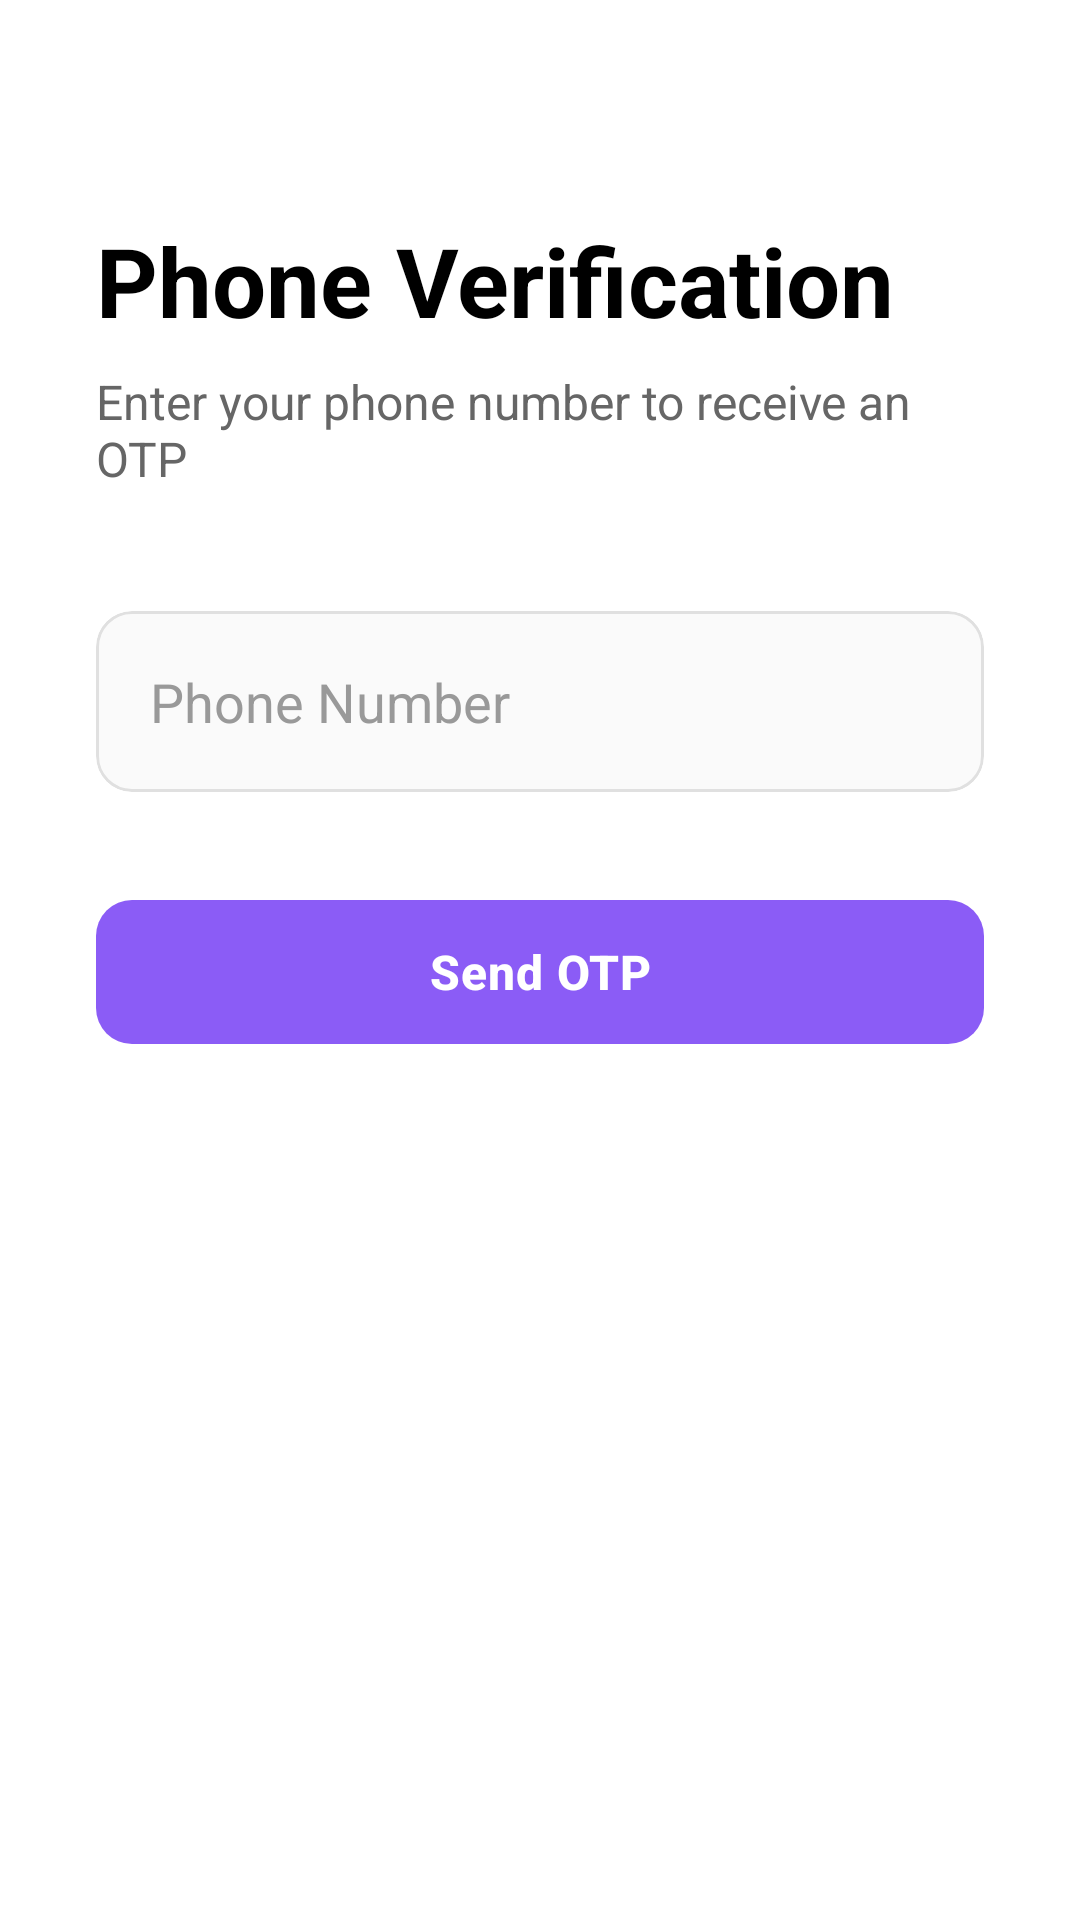

Reconstruct the res/layout file that produces this screen, plus the resources it refers to.
<!-- AndroidManifest.xml: application theme Theme.EventLink -->
<!-- res/layout/activity_login_phone_number.xml -->
<?xml version="1.0" encoding="utf-8"?>
<ScrollView xmlns:android="http://schemas.android.com/apk/res/android"
    xmlns:app="http://schemas.android.com/apk/res-auto"
    android:layout_width="match_parent"
    android:layout_height="match_parent"
    android:fillViewport="true"
    android:background="#FFFFFF">

    <androidx.constraintlayout.widget.ConstraintLayout
        android:layout_width="match_parent"
        android:layout_height="wrap_content"
        android:padding="32dp">

        <TextView
            android:id="@+id/textTitle"
            android:layout_width="wrap_content"
            android:layout_height="wrap_content"
            android:text="Phone Verification"
            android:textSize="32sp"
            android:textStyle="bold"
            android:textColor="#000000"
            android:layout_marginTop="40dp"
            app:layout_constraintTop_toTopOf="parent"
            app:layout_constraintStart_toStartOf="parent" />

        <TextView
            android:id="@+id/textSubtitle"
            android:layout_width="wrap_content"
            android:layout_height="wrap_content"
            android:text="Enter your phone number to receive an OTP"
            android:textSize="16sp"
            android:textColor="#666666"
            android:layout_marginTop="8dp"
            app:layout_constraintTop_toBottomOf="@id/textTitle"
            app:layout_constraintStart_toStartOf="parent" />

        <com.google.android.material.card.MaterialCardView
            android:id="@+id/cardPhone"
            android:layout_width="0dp"
            android:layout_height="wrap_content"
            android:layout_marginTop="40dp"
            app:layout_constraintTop_toBottomOf="@id/textSubtitle"
            app:layout_constraintStart_toStartOf="parent"
            app:layout_constraintEnd_toEndOf="parent"
            app:cardCornerRadius="12dp"
            app:cardElevation="0dp"
            app:strokeWidth="1dp"
            app:strokeColor="#E0E0E0"
            app:cardBackgroundColor="#FAFAFA">

            <EditText
                android:id="@+id/phoneno"
                android:layout_width="match_parent"
                android:layout_height="wrap_content"
                android:hint="Phone Number"
                android:inputType="phone"
                android:textColor="#000000"
                android:textColorHint="#999999"
                android:textSize="18sp"
                android:padding="18dp"
                android:background="@android:color/transparent"
                android:fontFamily="sans-serif" />
        </com.google.android.material.card.MaterialCardView>

        <com.google.android.material.button.MaterialButton
            android:id="@+id/sendOTPButton"
            android:layout_width="0dp"
            android:layout_height="56dp"
            android:text="Send OTP"
            android:textColor="#FFFFFF"
            android:textSize="16sp"
            android:textStyle="bold"
            android:letterSpacing="0.02"
            app:cornerRadius="12dp"
            app:backgroundTint="#8B5CF6"
            android:layout_marginTop="32dp"
            android:onClick="onSendOtpClick"
            app:layout_constraintTop_toBottomOf="@id/cardPhone"
            app:layout_constraintStart_toStartOf="parent"
            app:layout_constraintEnd_toEndOf="parent" />

    </androidx.constraintlayout.widget.ConstraintLayout>
</ScrollView>
<!-- resources referenced by this layout -->
<resources>
  <style name="Theme.EventLink" parent="Base.Theme.EventLink" />
  <style name="Base.Theme.EventLink" parent="Theme.Material3.DayNight.NoActionBar">
          
          
      </style>
</resources>
